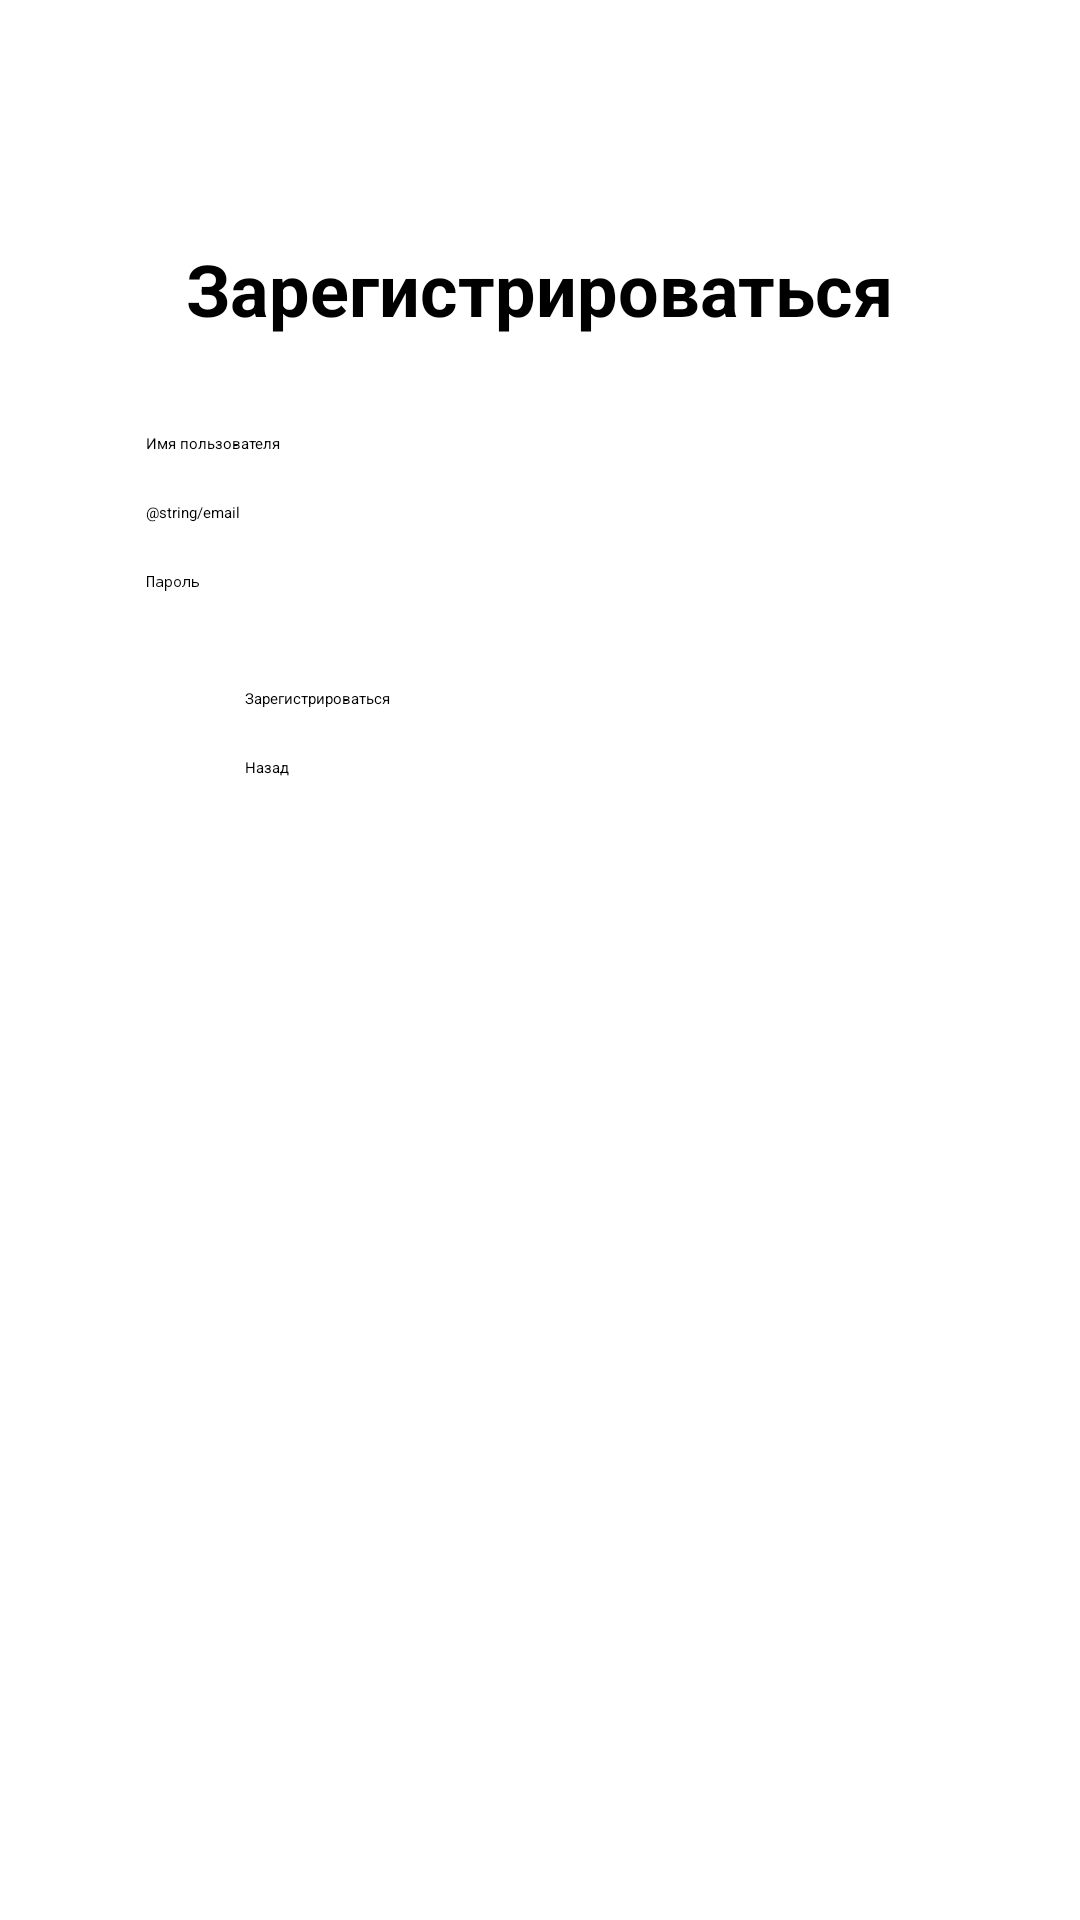

Here is an Android app screen rendered from its layout file. Give the layout XML and the strings, colors and styles it references.
<!-- AndroidManifest.xml: application theme Theme.QuizApp -->
<!-- res/layout/fragment_register.xml -->
<?xml version="1.0" encoding="utf-8"?>
<androidx.constraintlayout.widget.ConstraintLayout xmlns:android="http://schemas.android.com/apk/res/android"
    xmlns:app="http://schemas.android.com/apk/res-auto"
    android:layout_width="match_parent"
    android:layout_height="match_parent"
    android:padding="16dp">

    <TextView
        android:id="@+id/register_title"
        android:layout_width="wrap_content"
        android:layout_height="wrap_content"
        android:layout_marginTop="64dp"
        android:text="@string/register"
        android:textSize="24sp"
        android:textStyle="bold"
        app:layout_constraintEnd_toEndOf="parent"
        app:layout_constraintStart_toStartOf="parent"
        app:layout_constraintTop_toTopOf="parent" />

    <EditText
        android:id="@+id/username_input"
        android:layout_width="0dp"
        android:layout_height="wrap_content"
        android:layout_marginTop="32dp"
        android:hint="@string/username"
        android:inputType="text"
        app:layout_constraintEnd_toEndOf="parent"
        app:layout_constraintStart_toStartOf="parent"
        app:layout_constraintTop_toBottomOf="@+id/register_title"
        app:layout_constraintWidth_percent="0.8" />

    <EditText
        android:id="@+id/email_input"
        android:layout_width="0dp"
        android:layout_height="wrap_content"
        android:layout_marginTop="16dp"
        android:hint="@string/email"
        android:inputType="textEmailAddress"
        app:layout_constraintEnd_toEndOf="parent"
        app:layout_constraintStart_toStartOf="parent"
        app:layout_constraintTop_toBottomOf="@+id/username_input"
        app:layout_constraintWidth_percent="0.8" />

    <EditText
        android:id="@+id/password_input"
        android:layout_width="0dp"
        android:layout_height="wrap_content"
        android:layout_marginTop="16dp"
        android:hint="@string/password"
        android:inputType="textPassword"
        app:layout_constraintEnd_toEndOf="parent"
        app:layout_constraintStart_toStartOf="parent"
        app:layout_constraintTop_toBottomOf="@+id/email_input"
        app:layout_constraintWidth_percent="0.8" />

    <Button
        android:id="@+id/btn_register_submit"
        android:layout_width="0dp"
        android:layout_height="wrap_content"
        android:layout_marginTop="32dp"
        android:text="@string/register"
        app:layout_constraintEnd_toEndOf="parent"
        app:layout_constraintStart_toStartOf="parent"
        app:layout_constraintTop_toBottomOf="@+id/password_input"
        app:layout_constraintWidth_percent="0.6" />

    <Button
        android:id="@+id/btn_back"
        android:layout_width="0dp"
        android:layout_height="wrap_content"
        android:layout_marginTop="16dp"
        android:text="@string/back"
        app:layout_constraintEnd_toEndOf="parent"
        app:layout_constraintStart_toStartOf="parent"
        app:layout_constraintTop_toBottomOf="@+id/btn_register_submit"
        app:layout_constraintWidth_percent="0.6" />

</androidx.constraintlayout.widget.ConstraintLayout>
<!-- resources referenced by this layout -->
<resources>
  <string name="back">Назад</string>
  <string name="password">Пароль</string>
  <string name="register">Зарегистрироваться</string>
  <string name="username">Имя пользователя</string>
</resources>
